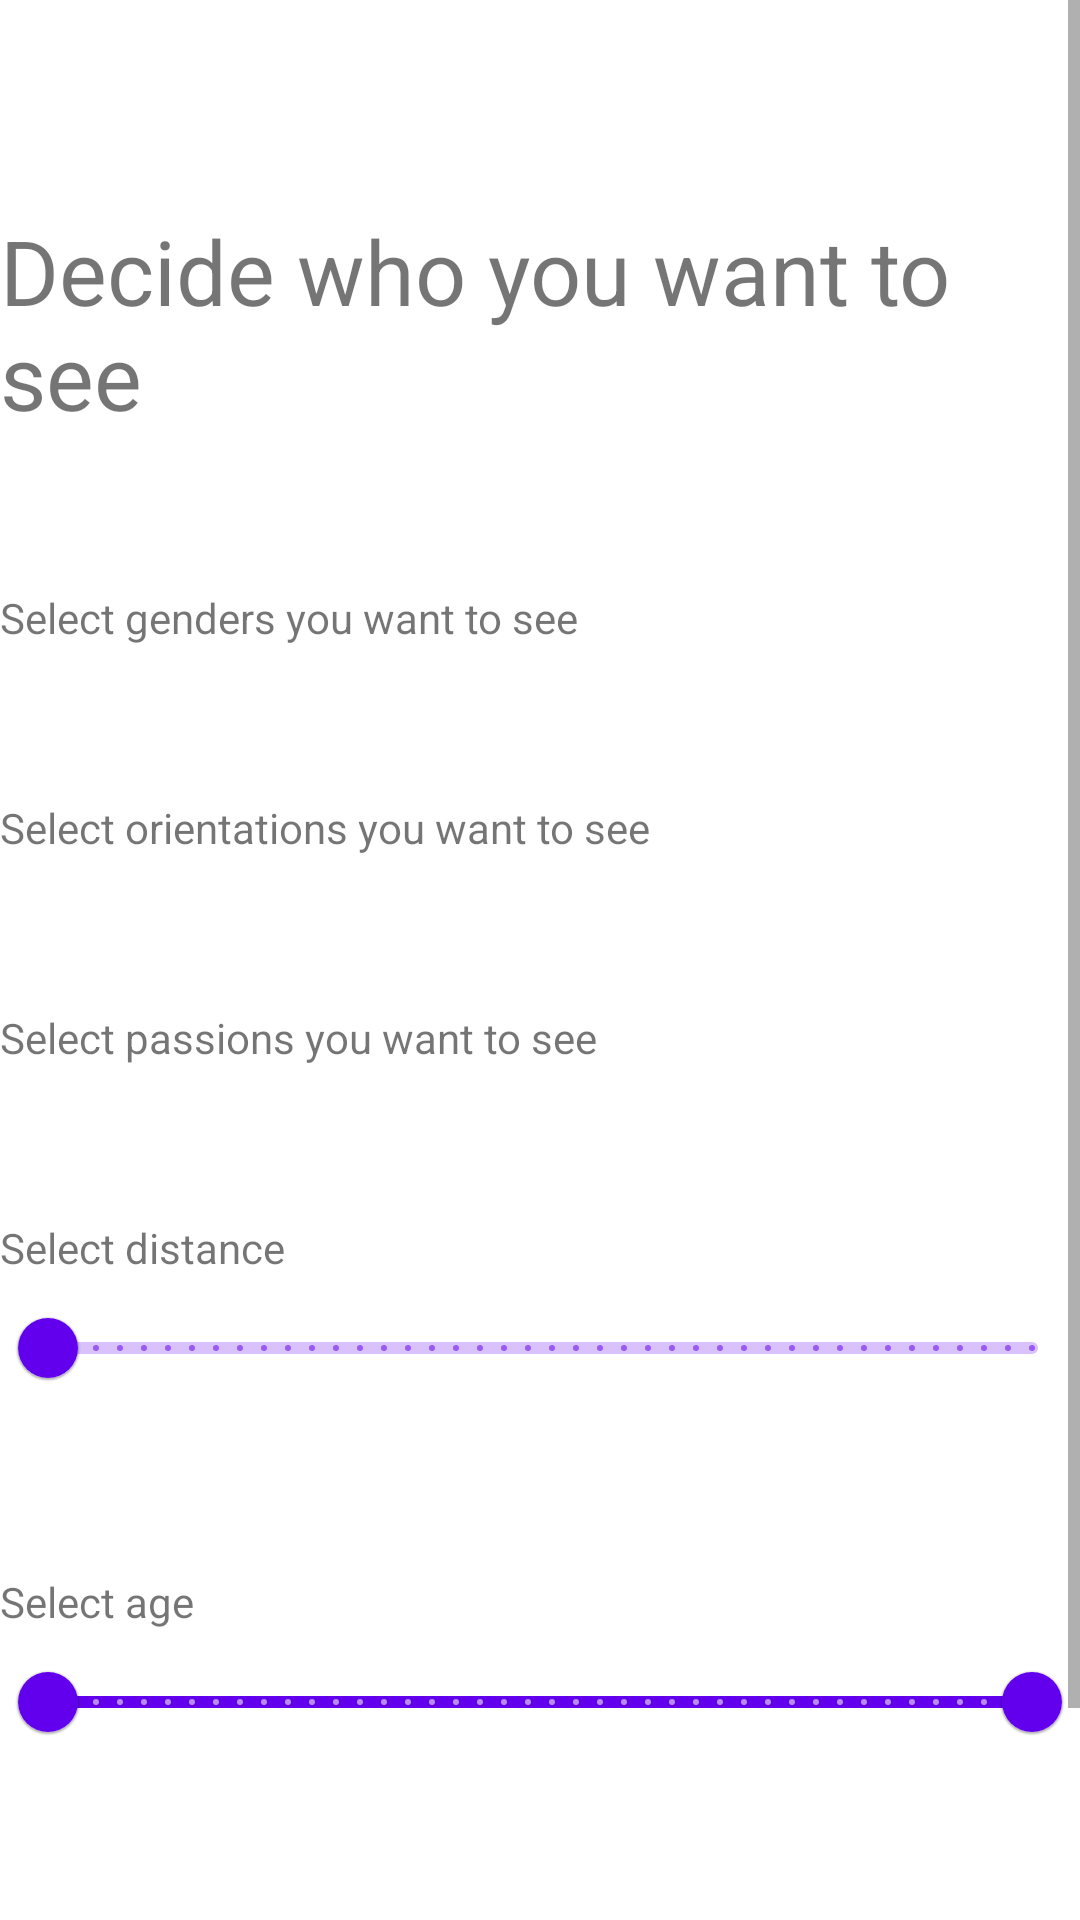

The Android layout XML behind this screen, and the referenced resources:
<!-- AndroidManifest.xml: application theme Theme.DateApp -->
<!-- res/layout/fragment_enter_who_to_show.xml -->
<?xml version="1.0" encoding="utf-8"?>
<androidx.coordinatorlayout.widget.CoordinatorLayout xmlns:android="http://schemas.android.com/apk/res/android"
    xmlns:app="http://schemas.android.com/apk/res-auto"
    android:layout_width="match_parent"
    xmlns:tools="http://schemas.android.com/tools"
    tools:context=".fragments.accountcreation.implementation.EnterWhoToShowFragment"
    android:layout_height="match_parent">

    <ScrollView
        android:layout_width="match_parent"
        android:layout_height="match_parent">

        <androidx.constraintlayout.widget.ConstraintLayout
            android:layout_width="match_parent"
            android:layout_height="wrap_content">

            <TextView
                android:id="@+id/title"
                android:layout_width="wrap_content"
                android:layout_height="wrap_content"
                android:layout_marginTop="70dp"
                android:text="@string/enter_who_to_show"
                android:textSize="30sp"
                app:layout_constraintEnd_toEndOf="parent"
                app:layout_constraintStart_toStartOf="parent"
                app:layout_constraintTop_toTopOf="parent" />

            <androidx.recyclerview.widget.RecyclerView
                android:id="@+id/genderGridView"
                android:layout_width="0dp"
                android:layout_height="wrap_content"
                android:layout_marginTop="70dp"
                android:scrollbars="none"
                app:layout_constraintEnd_toEndOf="@+id/title"
                app:layout_constraintStart_toStartOf="@+id/title"
                app:layout_constraintTop_toBottomOf="@id/title" />

            <TextView
                android:id="@+id/genderText"
                android:layout_width="wrap_content"
                android:layout_height="wrap_content"
                android:text="@string/enter_who_to_show_genders"
                app:layout_constraintBottom_toTopOf="@+id/genderGridView"
                app:layout_constraintStart_toStartOf="@+id/genderGridView" />

            <androidx.recyclerview.widget.RecyclerView
                android:id="@+id/orientationGridView"
                android:layout_width="0dp"
                android:layout_height="wrap_content"
                android:layout_marginTop="70dp"
                android:scrollbars="none"
                app:layout_constraintEnd_toEndOf="@+id/genderGridView"
                app:layout_constraintStart_toStartOf="@+id/genderGridView"
                app:layout_constraintTop_toBottomOf="@+id/genderGridView" />

            <TextView
                android:id="@+id/orientationText"
                android:layout_width="wrap_content"
                android:layout_height="wrap_content"
                android:text="@string/enter_who_to_show_orientations"
                app:layout_constraintBottom_toTopOf="@+id/orientationGridView"
                app:layout_constraintStart_toStartOf="@+id/orientationGridView" />

            <com.google.android.material.slider.Slider
                android:id="@+id/distanceSeekBar"
                android:layout_width="0dp"
                android:layout_height="wrap_content"
                android:layout_marginTop="70dp"
                android:labelFor="@id/distance"
                android:stepSize="1"
                android:valueFrom="0"
                android:valueTo="161"
                app:labelBehavior="gone"
                app:layout_constraintEnd_toEndOf="@+id/orientationGridView"
                app:layout_constraintStart_toStartOf="@+id/orientationGridView"
                app:layout_constraintTop_toBottomOf="@+id/passionsGridView" />

            <TextView
                android:id="@+id/distanceText"
                android:layout_width="wrap_content"
                android:layout_height="wrap_content"
                android:text="@string/enter_who_to_show_distance"
                app:layout_constraintBottom_toTopOf="@+id/distanceSeekBar"
                app:layout_constraintStart_toStartOf="@+id/distanceSeekBar" />

            <TextView
                android:id="@+id/distance"
                android:layout_width="wrap_content"
                android:layout_height="wrap_content"
                android:layout_marginStart="10dp"
                app:layout_constraintBottom_toTopOf="@+id/distanceSeekBar"
                app:layout_constraintStart_toEndOf="@+id/distanceText" />

            <com.google.android.material.slider.RangeSlider
                android:id="@+id/ageRangeSlider"
                android:layout_width="0dp"
                android:layout_height="wrap_content"
                android:layout_marginTop="70dp"
                android:labelFor="@id/age"
                android:stepSize="1"
                app:labelBehavior="gone"
                android:valueFrom="18"
                android:valueTo="120"
                app:layout_constraintEnd_toEndOf="@+id/distanceSeekBar"
                app:layout_constraintStart_toStartOf="@+id/distanceSeekBar"
                app:layout_constraintTop_toBottomOf="@+id/distanceSeekBar"
                app:values="@array/initial_slider_values" />

            <TextView
                android:id="@+id/ageText"
                android:layout_width="wrap_content"
                android:layout_height="wrap_content"
                android:text="@string/enter_who_to_show_age"
                app:layout_constraintBottom_toTopOf="@+id/ageRangeSlider"
                app:layout_constraintStart_toStartOf="@+id/ageRangeSlider" />

            <TextView
                android:id="@+id/age"
                android:layout_width="wrap_content"
                android:layout_height="wrap_content"
                android:layout_marginStart="10dp"
                app:layout_constraintBottom_toTopOf="@+id/ageRangeSlider"
                app:layout_constraintStart_toEndOf="@+id/ageText" />

            <Button
                android:id="@+id/next"
                android:layout_width="wrap_content"
                android:layout_height="wrap_content"
                android:layout_marginTop="50dp"
                android:layout_marginEnd="30dp"
                android:layout_marginBottom="30dp"
                android:text="@string/create_profile"
                app:layout_constraintBottom_toBottomOf="parent"
                app:layout_constraintEnd_toEndOf="parent"
                app:layout_constraintTop_toBottomOf="@+id/ageRangeSlider" />

            <Button
                android:id="@+id/previous"
                android:layout_width="wrap_content"
                android:layout_height="wrap_content"
                android:layout_marginStart="30dp"
                android:layout_marginTop="50dp"
                android:layout_marginBottom="30dp"
                android:text="@string/previous_fragment"
                app:layout_constraintBottom_toBottomOf="parent"
                app:layout_constraintStart_toStartOf="parent"
                app:layout_constraintTop_toBottomOf="@+id/ageRangeSlider" />

            <androidx.recyclerview.widget.RecyclerView
                android:id="@+id/passionsGridView"
                android:layout_width="0dp"
                android:layout_height="wrap_content"
                android:layout_marginTop="70dp"
                app:layout_constraintEnd_toEndOf="@+id/orientationGridView"
                app:layout_constraintStart_toStartOf="@+id/orientationGridView"
                app:layout_constraintTop_toBottomOf="@+id/orientationGridView" />

            <TextView
                android:id="@+id/passionsText"
                android:layout_width="wrap_content"
                android:layout_height="wrap_content"
                android:text="@string/enter_who_to_show_passions"
                app:layout_constraintBottom_toTopOf="@+id/passionsGridView"
                app:layout_constraintStart_toStartOf="@+id/passionsGridView" />
        </androidx.constraintlayout.widget.ConstraintLayout>
    </ScrollView>
</androidx.coordinatorlayout.widget.CoordinatorLayout>
<!-- resources referenced by this layout -->
<resources>
  <array name="initial_slider_values">
          <item>18</item>
          <item>120</item>
      </array>
  <string name="create_profile">Create</string>
  <string name="enter_who_to_show">Decide who you want to see</string>
  <string name="enter_who_to_show_age">Select age</string>
  <string name="enter_who_to_show_distance">Select distance</string>
  <string name="enter_who_to_show_genders">Select genders you want to see</string>
  <string name="enter_who_to_show_orientations">Select orientations you want to see</string>
  <string name="enter_who_to_show_passions">Select passions you want to see</string>
  <string name="previous_fragment">Previous</string>
  <style name="Theme.DateApp" parent="Theme.MaterialComponents.DayNight.NoActionBar">
          
          <item name="colorPrimary">@color/purple_500</item>
          <item name="colorPrimaryVariant">@color/purple_700</item>
          <item name="colorOnPrimary">@color/white</item>
          
          <item name="colorSecondary">@color/teal_200</item>
          <item name="colorSecondaryVariant">@color/teal_700</item>
          <item name="colorOnSecondary">@color/black</item>
          
          <item name="android:statusBarColor" tools:targetApi="l">?attr/colorPrimaryVariant</item>
          
          <item name="cornerFamily">rounded</item>
          <item name="cornerSize">50%</item>
      </style>
  <!-- not gathered from this repository: default colours our renderer supplied (Android Studio template values) -->
  <color name="purple_500">#FF6200EE</color>
  <color name="purple_700">#FF3700B3</color>
  <color name="teal_200">#FF03DAC5</color>
  <color name="teal_700">#FF018786</color>
  <color name="black">#FF000000</color>
  <color name="white">#FFFFFFFF</color>
</resources>
